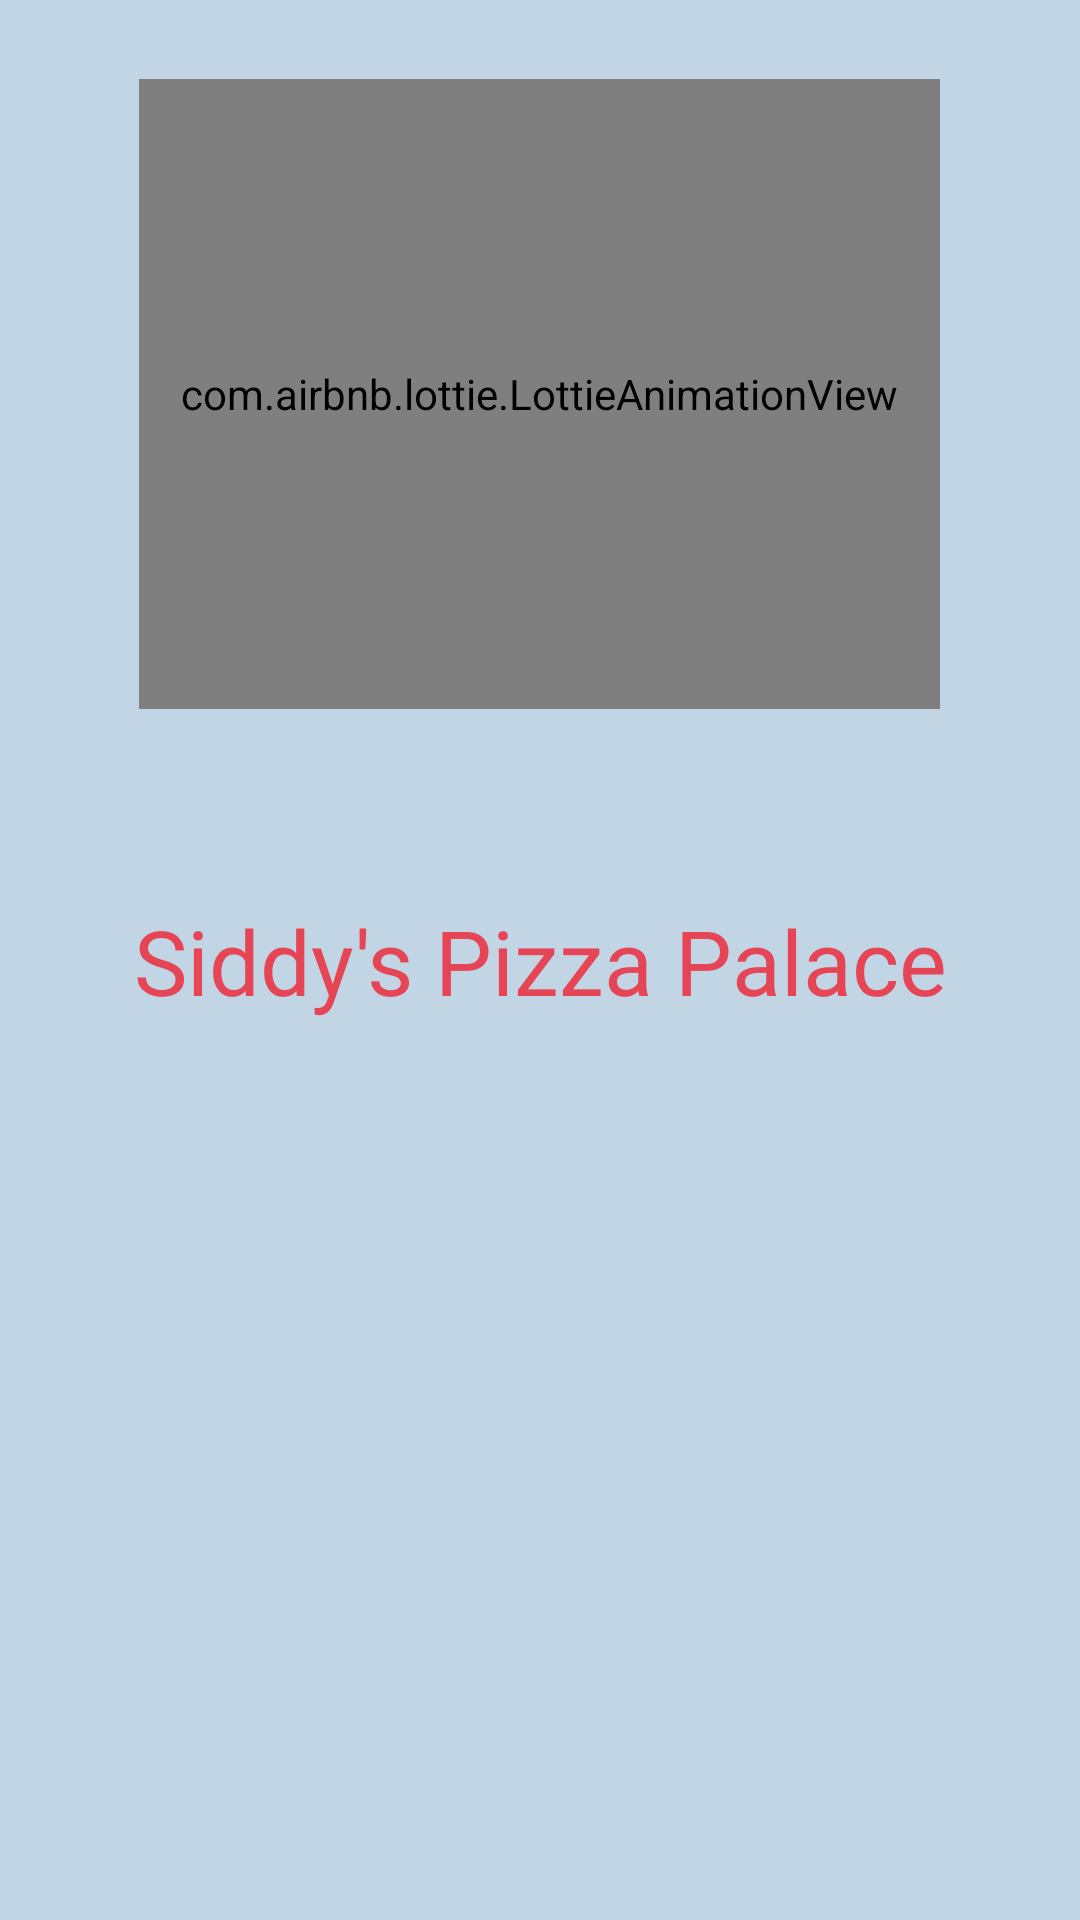

This screen was rendered from an Android layout file. Write that file and the resources it references.
<!-- AndroidManifest.xml: activity theme Theme.SplashScreenBlog.SplashScreen -->
<!-- res/layout/activity_splash_screen.xml -->
<?xml version="1.0" encoding="utf-8"?>
<androidx.constraintlayout.widget.ConstraintLayout xmlns:android="http://schemas.android.com/apk/res/android"
    xmlns:app="http://schemas.android.com/apk/res-auto"
    xmlns:tools="http://schemas.android.com/tools"
    android:layout_width="match_parent"
    android:layout_height="match_parent"
    android:background="#C2D5E4"
    tools:context=".SplashScreenActivity">

    <com.airbnb.lottie.LottieAnimationView
        android:layout_width="267dp"
        android:layout_height="210dp"
        app:layout_constraintBottom_toTopOf="@+id/textView2"
        app:layout_constraintEnd_toEndOf="parent"
        app:layout_constraintHorizontal_bias="0.497"
        app:layout_constraintStart_toStartOf="parent"
        app:layout_constraintTop_toTopOf="parent"
        app:layout_constraintVertical_bias="0.291"
        app:lottie_autoPlay="true"
        app:lottie_loop="true"
        app:lottie_rawRes="@raw/chef" />

    <TextView
        android:id="@+id/textView2"
        android:layout_width="wrap_content"
        android:layout_height="wrap_content"
        android:fontFamily="@font/merienda_bold"
        android:text="Siddy's Pizza Palace"
        android:textColor="#E64556"
        android:textSize="30sp"
        app:layout_constraintBottom_toBottomOf="parent"
        app:layout_constraintEnd_toEndOf="parent"
        app:layout_constraintStart_toStartOf="parent"
        app:layout_constraintTop_toTopOf="parent" />


    <ImageView
        android:id="@+id/img_logo"
        android:layout_width="wrap_content"
        android:layout_height="wrap_content"
        android:layout_gravity="center"
        android:src="@drawable/pizza"
        android:visibility="gone"
        app:layout_constraintBottom_toBottomOf="parent"
        app:layout_constraintEnd_toEndOf="parent"
        app:layout_constraintHorizontal_bias="0.5"
        app:layout_constraintStart_toStartOf="parent"
        app:layout_constraintTop_toTopOf="parent" />

    <LinearLayout
        android:id="@+id/container"
        android:layout_width="match_parent"
        android:layout_height="wrap_content"
        android:layout_gravity="center"
        android:gravity="center"
        android:orientation="vertical"
        android:paddingTop="4dp"
        app:layout_constraintBottom_toBottomOf="parent"
        app:layout_constraintEnd_toEndOf="parent"
        app:layout_constraintHorizontal_bias="0.0"
        app:layout_constraintStart_toStartOf="parent"
        app:layout_constraintTop_toBottomOf="@+id/textView2"
        app:layout_constraintVertical_bias="0.238"
        tools:ignore="HardcodedText">

        <TextView
            android:layout_width="wrap_content"
            android:layout_height="wrap_content"
            android:layout_gravity="center_horizontal"
            android:layout_marginTop="16dp"
            android:alpha="0"
            android:fontFamily="@font/poppins_regular"
            android:text="Welcome to Siddy's Palace!"
            android:textAppearance="@style/TextAppearance.AppCompat.Widget.ActionBar.Title.Inverse"
            android:textColor="@color/black"
            android:textSize="22sp"
            tools:alpha="1" />

        <TextView
            android:layout_width="wrap_content"
            android:layout_height="wrap_content"
            android:layout_gravity="center_horizontal"
            android:alpha="0"
            android:fontFamily="@font/poppins_regular"
            android:gravity="center"
            android:text="Eat Pizza Like Never Before!"
            android:textAppearance="@style/TextAppearance.AppCompat.Widget.ActionBar.Subtitle.Inverse"
            android:textColor="@color/black"
            android:textSize="15sp"
            tools:alpha="1" />

        <Button
            android:id="@+id/btn_choice1"
            android:layout_width="200dp"
            android:layout_height="wrap_content"
            android:layout_marginTop="48dp"
            android:scaleX="0"
            android:scaleY="0"
            android:text="Place An Order" />

        <Button
            android:id="@+id/btn_choice2"
            android:layout_width="200dp"
            android:layout_height="wrap_content"
            android:layout_marginTop="4dp"
            android:scaleX="0"
            android:scaleY="0"
            android:text="Track Your Order" />

    </LinearLayout>

</androidx.constraintlayout.widget.ConstraintLayout>
<!-- resources referenced by this layout -->
<resources>
  <color name="black">#FF000000</color>
  <!-- drawable pizza: png bitmap (drawable, 12678 bytes) -->
  <style name="Theme.SplashScreenBlog.SplashScreen">
          <item name="android:windowBackground">@drawable/splash_buffer</item>
      </style>
  <!-- drawable splash_buffer (drawable) -->
  <?xml version="1.0" encoding="utf-8"?>
  <layer-list xmlns:android="http://schemas.android.com/apk/res/android" android:opacity="opaque">
      <item android:drawable="@color/colorBack"/>
      <item>
          <bitmap
              android:gravity="center"
              android:src="@drawable/pizza"/>
      </item>
  
  </layer-list>
  <color name="colorBack">#C2D5E4</color>
</resources>
